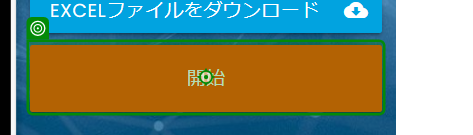
Task: 空のプロジェクト
Workflow: Main

Step 1: click on the button in window 'Rpa Challenge' (msedge.exe)

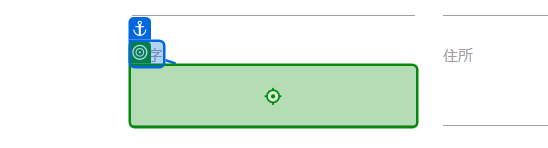
Step 2: type ""bt"" into the text box in window 'Rpa Challenge' (msedge.exe)

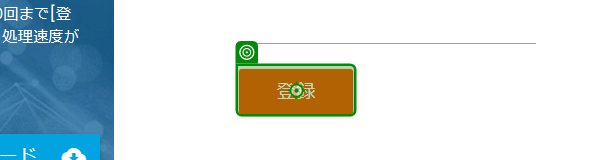
Step 3: click on the text box in window 'Rpa Challenge' (msedge.exe)
